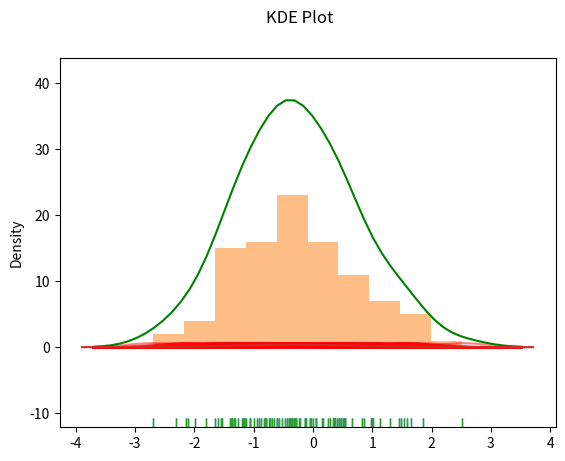

Reproduce this figure in Python.
import numpy as np
import pandas as pd
from numpy.random import randn
from scipy import stats
import matplotlib as mpl
import matplotlib.pyplot as plt
import seaborn as sns

#1.manually creat KDE by summing the gaussian distribution
ds = randn(100)
sns.rugplot(ds)
plt.hist(ds,alpha=0.5)
plt.savefig('image1.png')

x_axes = np.linspace(ds.min()-1,ds.max()+1,50)

#bandwith creation
bandwith = ((4*ds.std()**5)/(3*len(ds))) ** 0.2

kernels =[]

for point in ds:
    kernel = stats.norm(point,bandwith).pdf(x_axes)
    kernels.append(kernel)

    kernel = kernel/ kernel.max()
    kernel = kernel * 0.6

    plt.plot(x_axes,kernel,alpha=0.5,color="red")


plt.savefig('image6.png')

kde =np.sum(kernels,axis=0)
kde_fig = plt.plot(x_axes,kde,color='green')
sns.rugplot(ds)
plt.suptitle('KDE Plot')
plt.savefig('image7.png')





#2. using seaborn - shortcut
kdefig = sns.kdeplot(ds)
fig = kdefig.get_figure()
fig.savefig('image8.png')
